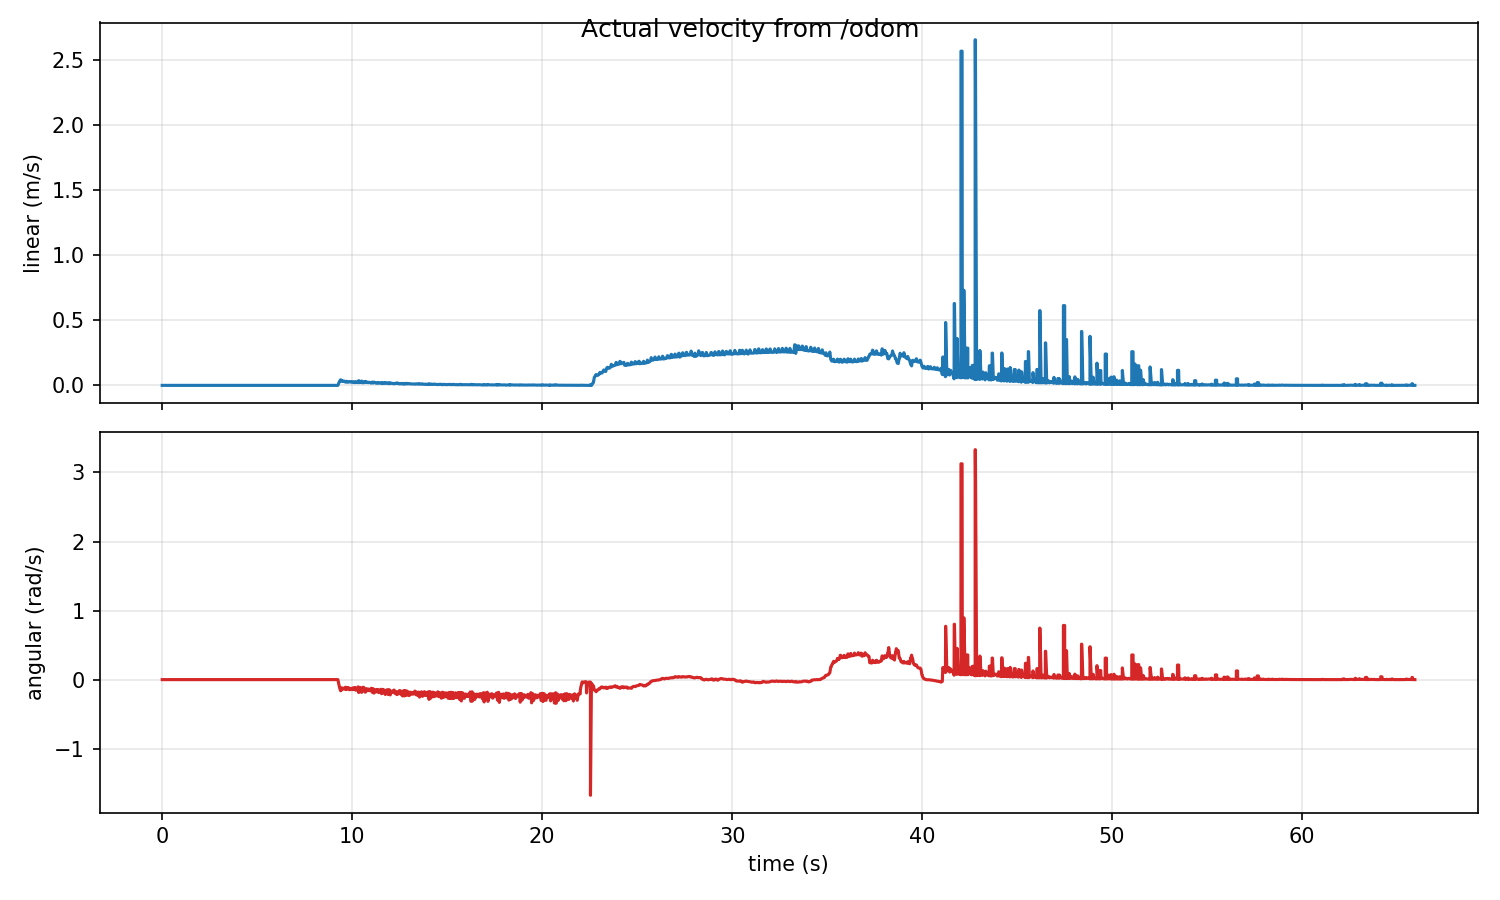

Source data for this figure (header and first rows):
time_s, actual_linear_mps, actual_angular_radps
0.0, 0.0, 0.0
0.003869, 0.0, 0.0
0.04705, 0.0, 0.0
0.0814, 0.0, 0.0
0.1039, 0.0, 0.0
0.1387, 0.0, 0.0
0.1914, 0.0, 0.0
0.2039, 0.0, 0.0
0.2311, 0.0, 0.0
0.2912, 0.0, 0.0
0.3039, 0.0, 0.0
0.3477, 0.0, 0.0
0.3862, 0.0, 0.0
0.4038, 0.0, 0.0
0.4473, 0.0, 0.0
0.4958, 0.0, 0.0
0.5038, 0.0, 0.0
0.5332, 0.0, 0.0
0.5911, 0.0, 0.0
0.6039, 0.0, 0.0
0.6429, 0.0, 0.0
0.6817, 0.0, 0.0
0.7039, 0.0, 0.0
0.7553, 0.0, 0.0
0.7912, 0.0, 0.0
0.8039, 0.0, 0.0
0.831, 0.0, 0.0
0.883, 0.0, 0.0
0.9039, 0.0, 0.0
0.9711, 0.0, 0.0
0.9852, 0.0, 0.0
1.004, 0.0, 0.0
1.031, 0.0, 0.0
1.104, 0.0, 0.0
1.103, 0.0, 0.0
1.132, 0.0, 0.0
1.185, 0.0, 0.0
1.204, 0.0, 0.0
1.256, 0.0, 0.0
1.3, 0.0, 0.0
1.304, 0.0, 0.0
1.334, 0.0, 0.0
1.403, 0.0, 0.0
1.405, 0.0, 0.0
1.469, 0.0, 0.0
1.487, 0.0, 0.0
1.504, 0.0, 0.0
1.544, 0.0, 0.0
1.585, 0.0, 0.0
1.605, 0.0, 0.0
1.635, 0.0, 0.0
1.692, 0.0, 0.0
1.704, 0.0, 0.0
1.743, 0.0, 0.0
1.781, 0.0, 0.0
1.804, 0.0, 0.0
1.851, 0.0, 0.0
1.904, 0.0, 0.0
1.906, 0.0, 0.0
1.934, 0.0, 0.0
... 1,918 more rows
